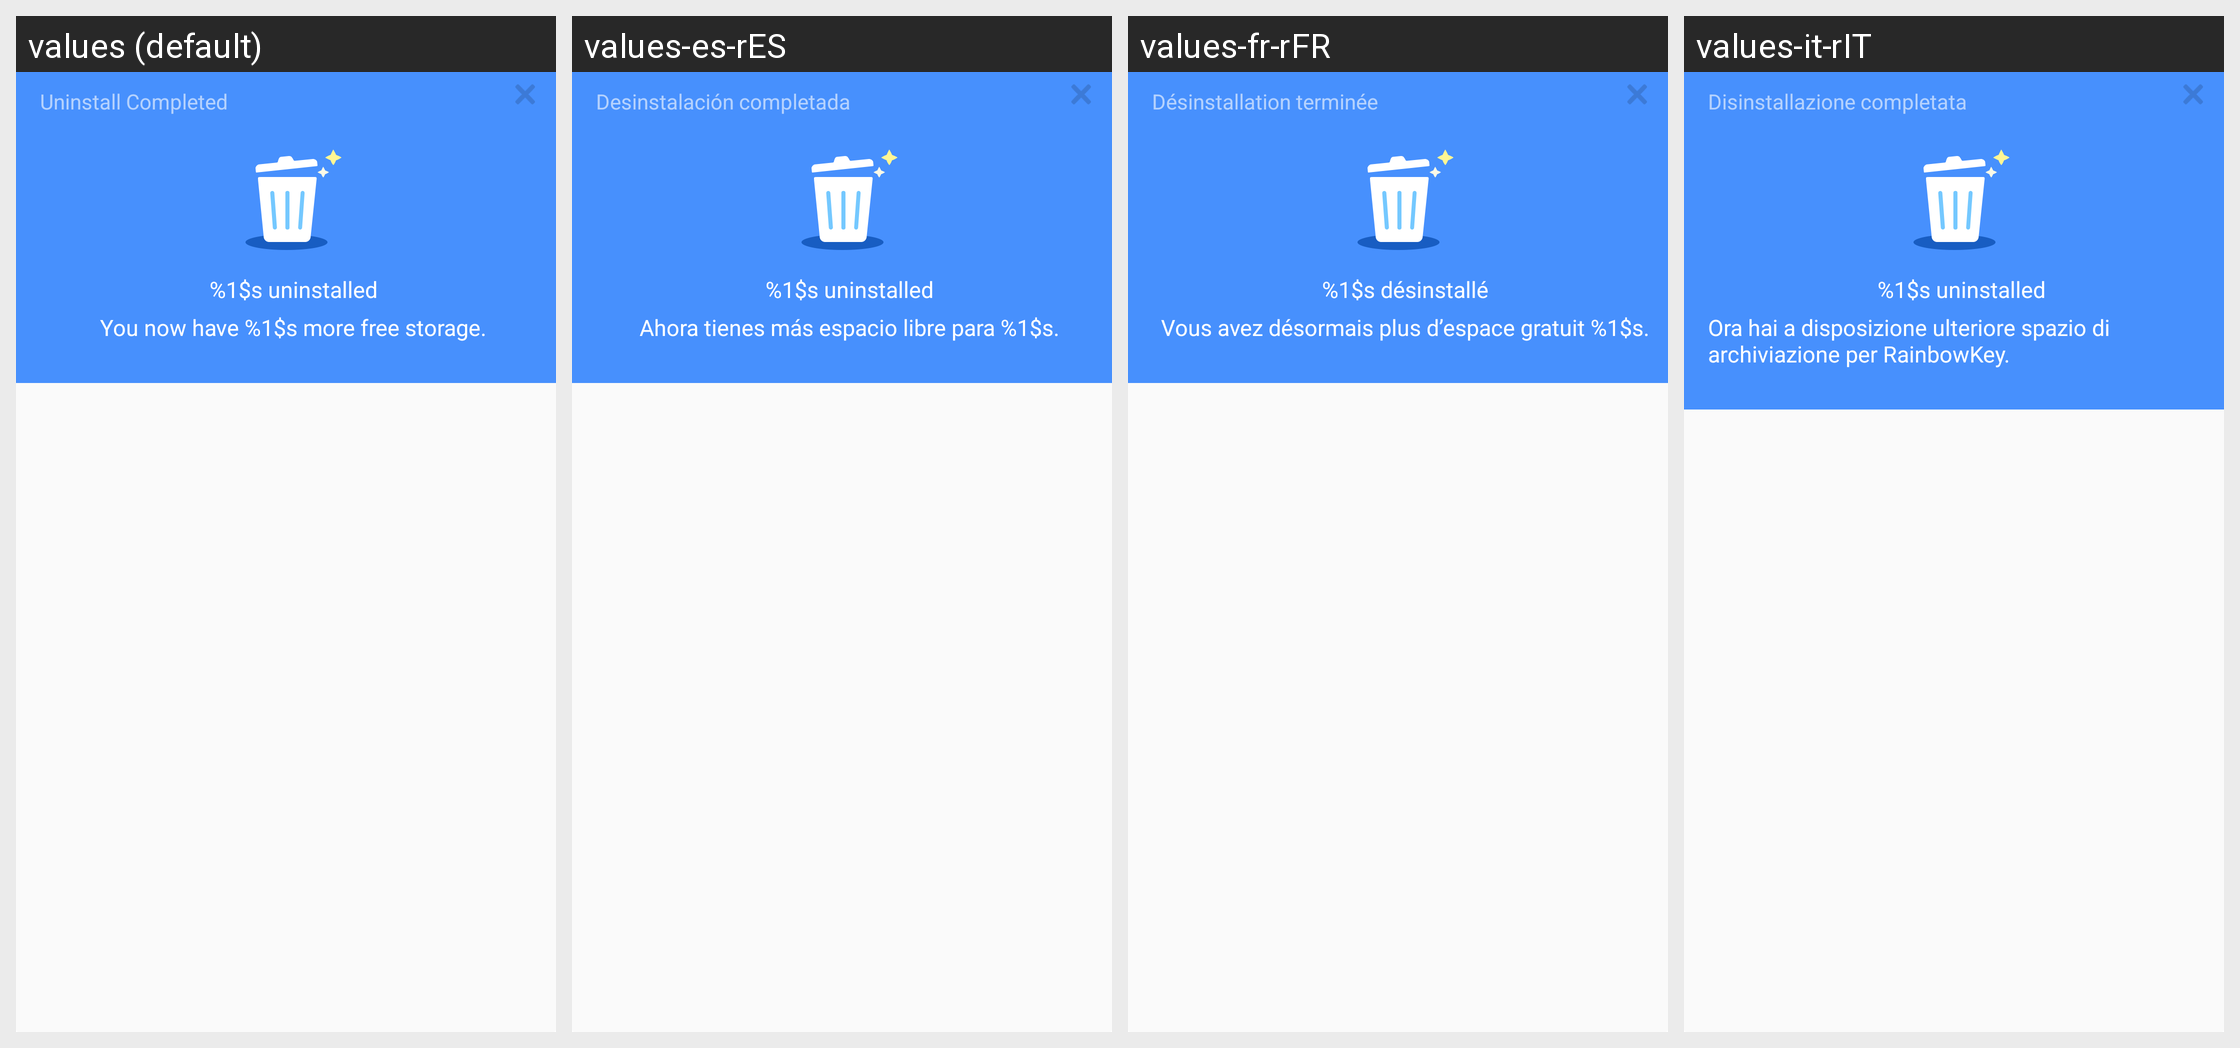

Locale-by-locale string values for the Android screen shown in this grid:
Android screen res/layout/apk_uninstall_alert.xml rendered under 4 locales, left to right: values (default), values-es-rES, values-fr-rFR, values-it-rIT. Device: Nexus 5 (rendered at 1080×1920; each locale shown at half size, 540×960, under a caption strip naming it); theme Theme.MaterialComponents.DayNight.NoActionBar.
Other locales in the repository, not shown: values-ar, values-de, values-de-rDE, values-es, values-fr, values-hi, values-in, values-it, values-ja-rJP, values-ko-rKR, values-nl, values-nl-rNL, values-pt, values-pt-rPT, values-ru, values-th, values-tr, values-vi.
Strings drawn on this screen, with the default value and each locale's value (text and hints the layout hard-codes, and strings that could not be matched under every locale, appear in the picture but are not listed):

uninstall_complete
  values: Uninstall Completed
  values-es-rES: Desinstalación completada
  values-fr-rFR: Désinstallation terminée
  values-it-rIT: Disinstallazione completata

app_uninstalled_name
  values: %1$s uninstalled
  values-es-rES: %1$s uninstalled
  values-fr-rFR: %1$s désinstallé
  values-it-rIT: %1$s uninstalled

app_free_storage
  values: You now have %1$s more free storage.
  values-es-rES: Ahora tienes más espacio libre para %1$s.
  values-fr-rFR: Vous avez désormais plus d’espace gratuit %1$s.
  values-it-rIT: Ora hai a disposizione ulteriore spazio di archiviazione per RainbowKey.
